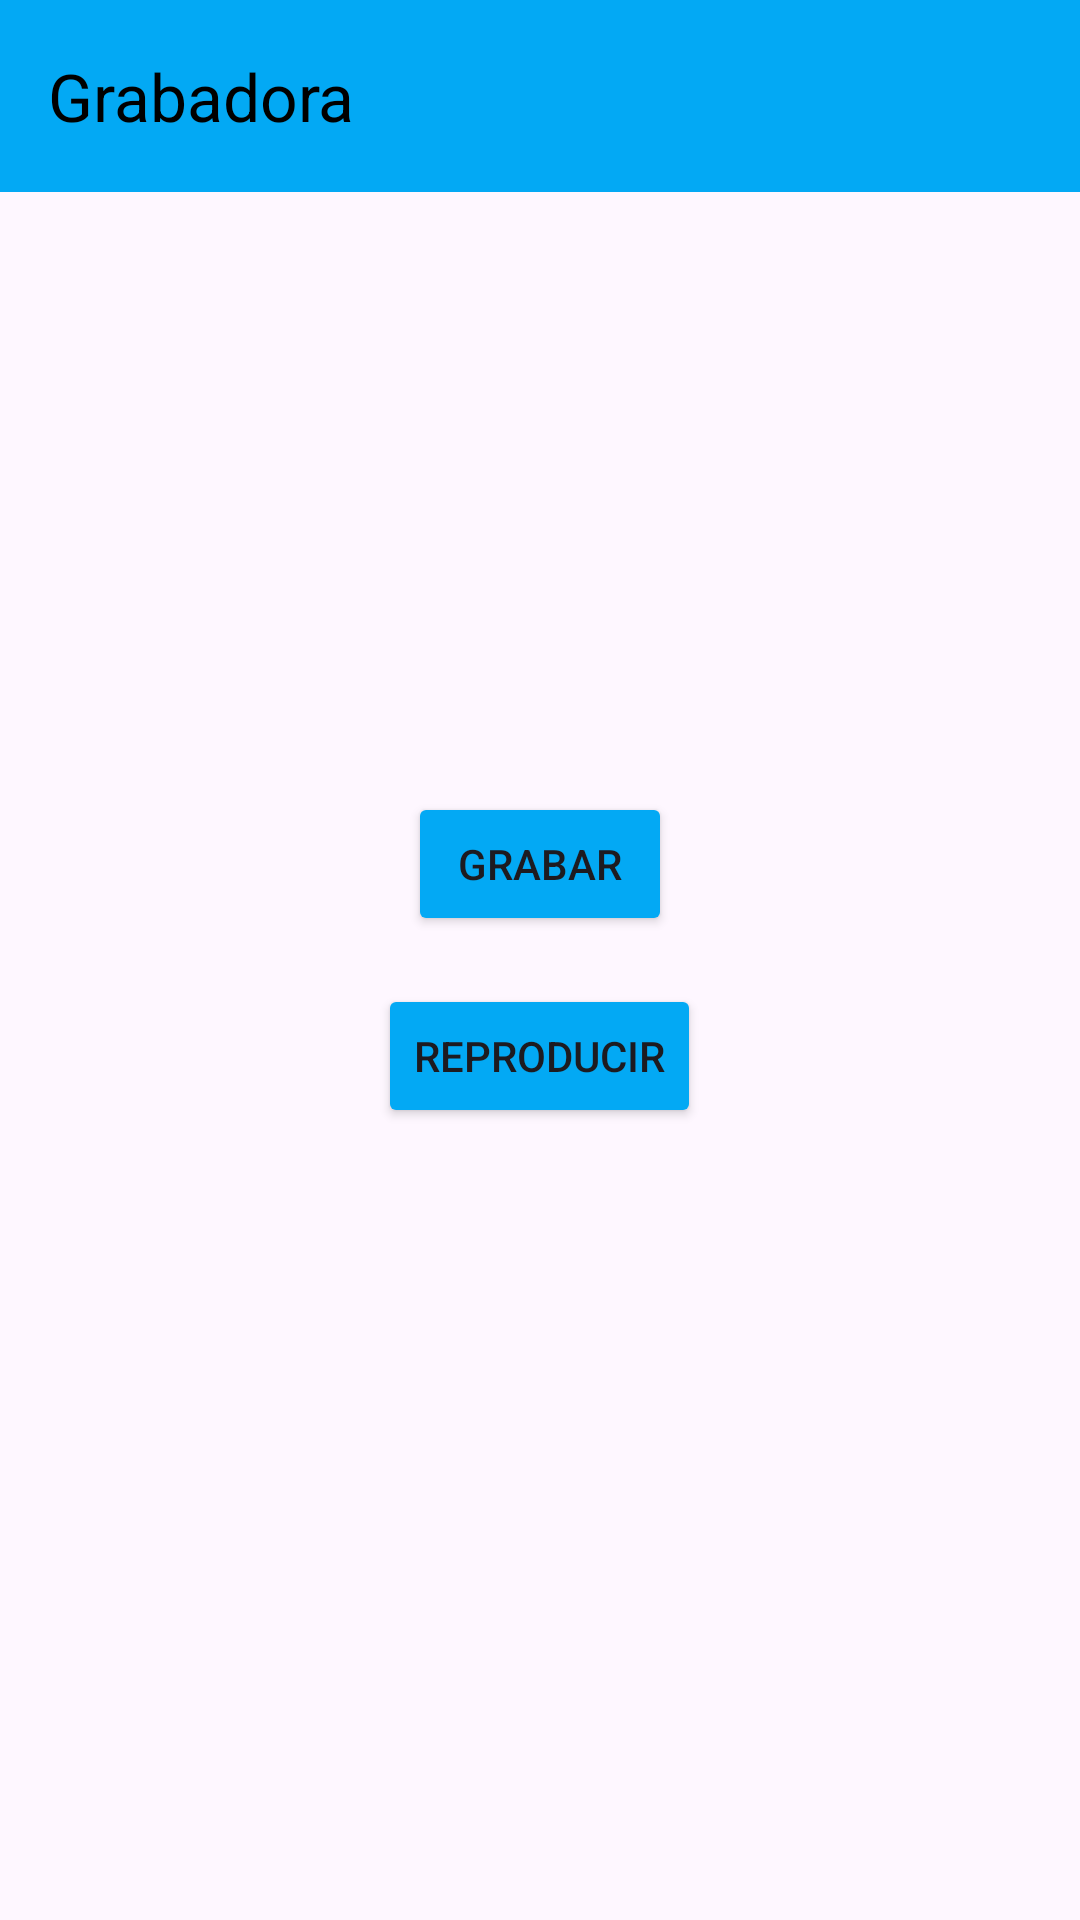

Reconstruct the res/layout file that produces this screen, plus the resources it refers to.
<!-- AndroidManifest.xml: application theme Theme.ProyectoPGL2 -->
<!-- res/layout/activity_grabadora.xml -->
<?xml version="1.0" encoding="utf-8"?>
<androidx.coordinatorlayout.widget.CoordinatorLayout xmlns:android="http://schemas.android.com/apk/res/android"
    xmlns:app="http://schemas.android.com/apk/res-auto"
    xmlns:tools="http://schemas.android.com/tools"
    android:id="@+id/main"
    android:layout_width="match_parent"
    android:layout_height="match_parent"
    tools:context=".activity.GrabadoraActivity">

    <androidx.drawerlayout.widget.DrawerLayout
        android:id="@+id/drawerLayout"
        android:layout_width="match_parent"
        android:layout_height="match_parent">

        <com.google.android.material.appbar.AppBarLayout
            android:layout_width="match_parent"
            android:layout_height="wrap_content">

            <androidx.appcompat.widget.Toolbar
                android:id="@+id/toolbar"
                android:layout_width="match_parent"
                android:layout_height="?attr/actionBarSize"
                android:background="#03A9F4"
                android:elevation="4dp"
                app:title="Grabadora"
                app:titleTextColor="@color/black" />
        </com.google.android.material.appbar.AppBarLayout>

        <com.google.android.material.navigation.NavigationView
            android:id="@+id/navigation_view"
            android:layout_width="wrap_content"
            android:layout_height="match_parent"
            android:layout_gravity="start"
            android:fitsSystemWindows="true"
            app:headerLayout="@layout/drawer_header"
            app:menu="@menu/drawer_menu" />

    </androidx.drawerlayout.widget.DrawerLayout>

    <LinearLayout
        android:layout_width="match_parent"
        android:layout_height="match_parent"
        android:orientation="vertical"
        android:gravity="center">

        <Button
            android:id="@+id/btnRecord"
            android:backgroundTint="#03A9F4"
            android:layout_width="wrap_content"
            android:layout_height="wrap_content"
            android:text="@string/rec_txt" />

        <Button
            android:id="@+id/btnPlay"
            android:backgroundTint="#03A9F4"
            android:layout_width="wrap_content"
            android:layout_height="wrap_content"
            android:text="@string/play_txt"
            android:layout_marginTop="16dp" />

    </LinearLayout>

</androidx.coordinatorlayout.widget.CoordinatorLayout>
<!-- res/layout/drawer_header.xml (included above) -->
<?xml version="1.0" encoding="utf-8"?>
<LinearLayout
    xmlns:android="http://schemas.android.com/apk/res/android"
    android:layout_width="match_parent"
    android:layout_height="wrap_content"
    android:orientation="vertical"
    android:padding="16dp">

    <ImageView
        android:layout_width="64dp"
        android:layout_height="64dp"
        android:src="@mipmap/ic_launcher_round" />

    <TextView
        android:layout_width="wrap_content"
        android:layout_height="wrap_content"
        android:text="Ajustes"
        android:textSize="18sp" />
</LinearLayout>
<!-- resources referenced by this layout -->
<resources>
  <!-- mipmap ic_launcher_round: webp bitmap (mipmap-hdpi, 7924 bytes) -->
  <string name="play_txt">Reproducir</string>
  <string name="rec_txt">Grabar</string>
  <style name="Theme.ProyectoPGL2" parent="Base.Theme.ProyectoPGL2" />
  <style name="Base.Theme.ProyectoPGL2" parent="Theme.Material3.DayNight.NoActionBar">
          
          
      </style>
  <!-- not gathered from this repository: default colours our renderer supplied (Android Studio template values) -->
  <color name="black">#FF000000</color>
</resources>
